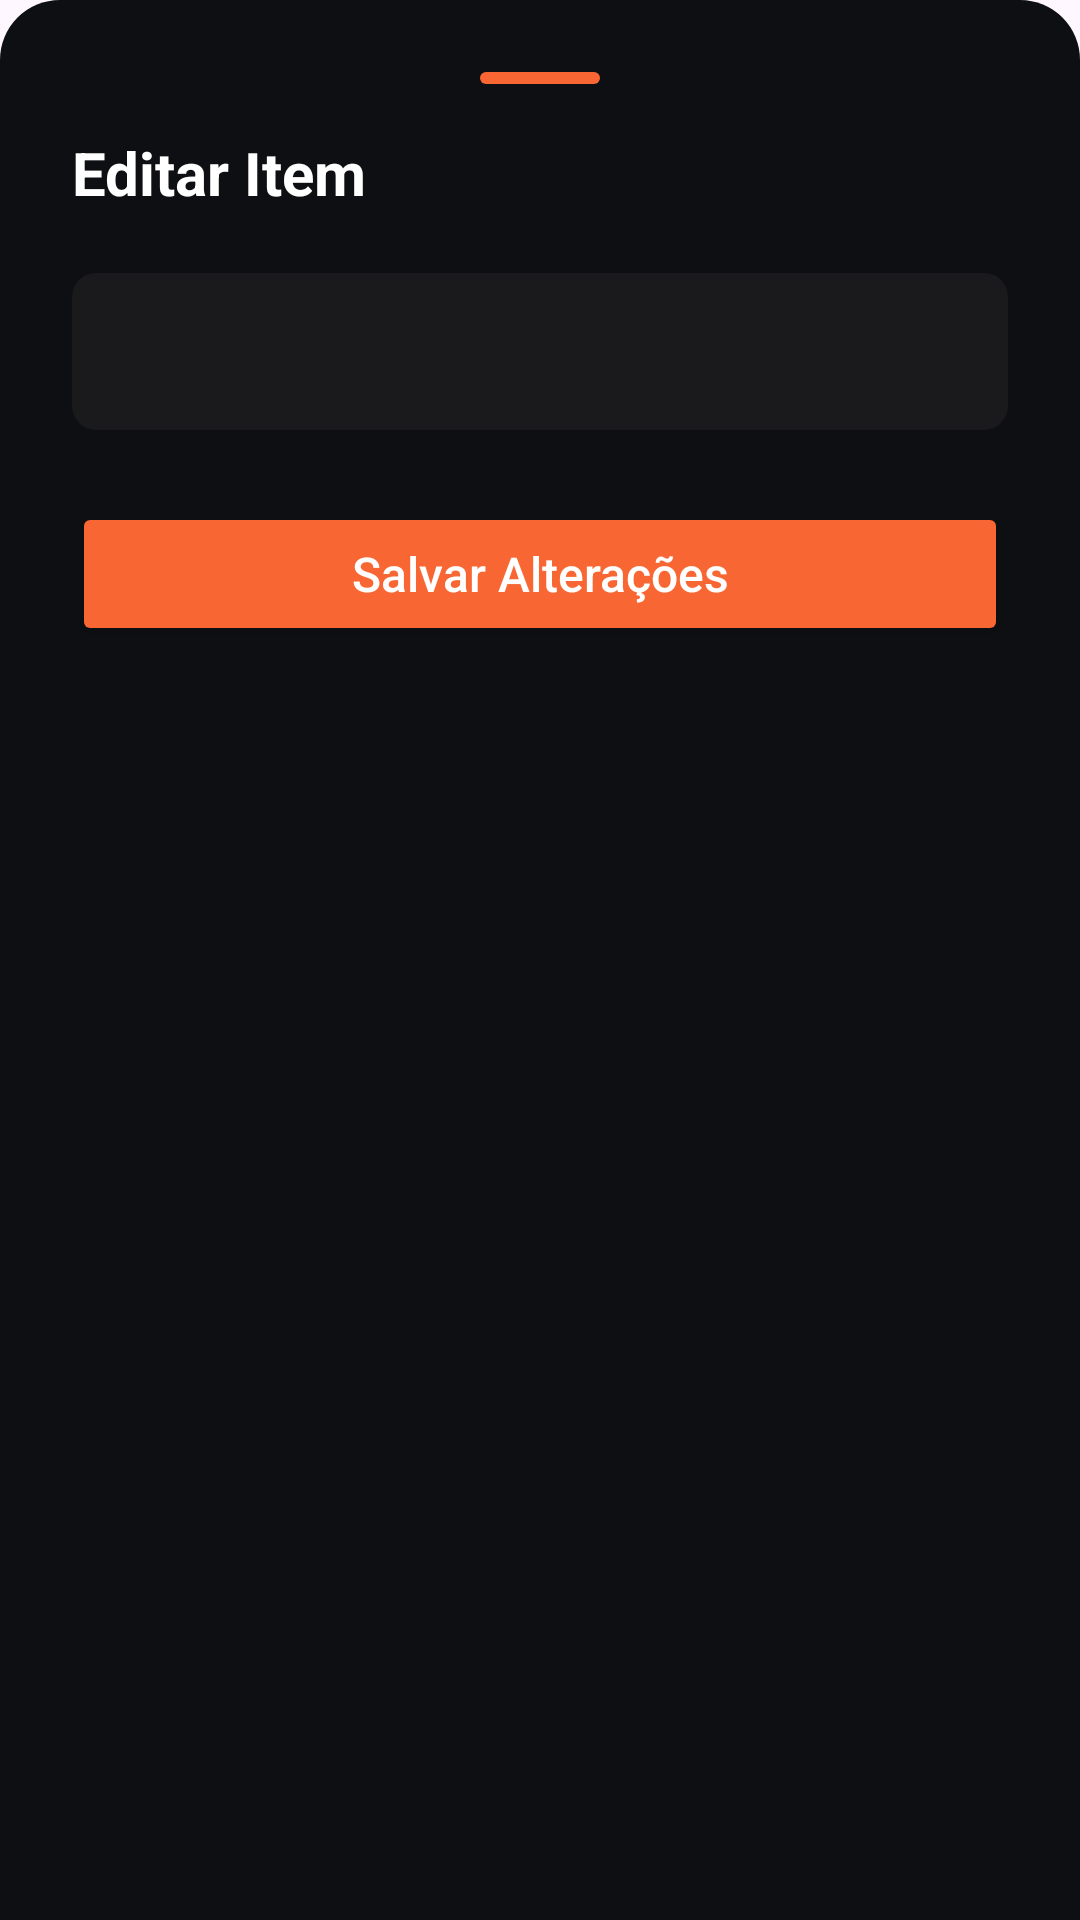

Android layout source for this screen:
<!-- AndroidManifest.xml: application theme Theme.TopChef -->
<!-- res/layout/dialog_edit_text_item.xml -->
<?xml version="1.0" encoding="utf-8"?>
<androidx.constraintlayout.widget.ConstraintLayout xmlns:android="http://schemas.android.com/apk/res/android"
    xmlns:app="http://schemas.android.com/apk/res-auto"
    android:layout_width="match_parent"
    android:layout_height="wrap_content"
    android:padding="24dp"
    android:background="@drawable/bg_bottom_sheet">

    <View
        android:id="@+id/view_transition"
        android:layout_width="40dp"
        android:layout_height="4dp"
        android:layout_marginBottom="16dp"
        android:background="@drawable/rounded_square_shape"
        android:backgroundTint="@color/default_color_app"
        app:layout_constraintEnd_toEndOf="parent"
        app:layout_constraintStart_toStartOf="parent"
        app:layout_constraintTop_toTopOf="parent" />

    <TextView
        android:id="@+id/txt_dialog_title"
        android:layout_width="wrap_content"
        android:layout_height="wrap_content"
        android:layout_marginTop="16dp"
        android:text="Editar Item"
        android:textColor="@color/white"
        android:textSize="20sp"
        android:textStyle="bold"
        app:layout_constraintStart_toStartOf="parent"
        app:layout_constraintTop_toBottomOf="@id/view_transition" />

    <EditText
        android:id="@+id/edtx_edit_item"
        android:layout_width="match_parent"
        android:layout_height="wrap_content"
        android:layout_marginTop="20dp"
        android:background="@drawable/rounded_square_shape_for_edtx"
        android:backgroundTint="@color/backgroundIc"
        android:inputType="textMultiLine|textCapSentences"
        android:minLines="1"
        android:maxLines="5"
        android:padding="14dp"
        android:textColor="@color/white"
        android:textColorHint="@color/myGray"
        android:textSize="18sp"
        app:layout_constraintTop_toBottomOf="@id/txt_dialog_title" />

    <Button
        android:id="@+id/btn_save_item"
        android:layout_width="match_parent"
        android:layout_height="wrap_content"
        android:layout_marginTop="24dp"
        android:backgroundTint="@color/default_color_app"
        android:text="Salvar Alterações"
        android:textAllCaps="false"
        android:textColor="@color/white"
        android:textSize="16sp"
        app:layout_constraintEnd_toEndOf="parent"
        app:layout_constraintStart_toStartOf="parent"
        app:layout_constraintTop_toBottomOf="@id/edtx_edit_item" />

</androidx.constraintlayout.widget.ConstraintLayout>
<!-- resources referenced by this layout -->
<resources>
  <color name="backgroundIc">#1A1A1D</color>
  <color name="default_color_app">#F86733</color>
  <color name="myGray">#777777</color>
  <color name="white">#FFFFFFFF</color>
  <!-- drawable bg_bottom_sheet (drawable) -->
  <?xml version="1.0" encoding="utf-8"?>
  <shape xmlns:android="http://schemas.android.com/apk/res/android">
      <solid android:color="@color/background2" />
      <corners
          android:topLeftRadius="20dp"
          android:topRightRadius="20dp" />
  </shape>
  <!-- drawable rounded_square_shape (drawable) -->
  <?xml version="1.0" encoding="utf-8"?>
  <shape xmlns:android="http://schemas.android.com/apk/res/android"
      xmlns:tools="http://schemas.android.com/tools"
      android:shape="rectangle">
      <solid tools:color="@color/default_color_app" />
      <corners android:radius="8dp" />
  </shape>
  <!-- drawable rounded_square_shape_for_edtx (drawable) -->
  <?xml version="1.0" encoding="utf-8"?>
  <shape xmlns:android="http://schemas.android.com/apk/res/android"
      xmlns:tools="http://schemas.android.com/tools"
      android:shape="rectangle">
      <solid tools:color="@color/default_color_app" />
      <corners android:radius="8dp" />
      <padding
          android:bottom="10dp"
          android:left="10dp"
          android:right="10dp"
          android:top="10dp"/>
  
  </shape>
  <style name="Theme.TopChef" parent="Base.Theme.TopChef" />
  <color name="background2">#F707080B</color>
  <style name="Base.Theme.TopChef" parent="Theme.Material3.DayNight.NoActionBar">
          
          <item name="android:textCursorDrawable">@drawable/cursor_custom</item>
          <item name="colorPrimary">@color/default_color_app</item>
  
  
          <item name="colorControlActivated">@color/default_color_app</item>
          <item name="android:textColorHighlight">@color/default_color_app_transparent</item>
  
          <item name="android:windowLightStatusBar">true</item>
          <item name="android:statusBarColor">@color/background</item>
          <item name="android:windowOptOutEdgeToEdgeEnforcement">true</item>
  
          <item name="android:windowContentTransitions">true</item>
      </style>
  <!-- drawable cursor_custom (drawable) -->
  <?xml version="1.0" encoding="utf-8"?>
  <shape xmlns:android="http://schemas.android.com/apk/res/android"
      android:shape="rectangle">
      <size android:width="2dp"/>
      <solid android:color="@color/default_color_app"/>
  </shape>
  <color name="default_color_app_transparent">#A9F6B190</color>
  <color name="background">#06070A</color>
</resources>
